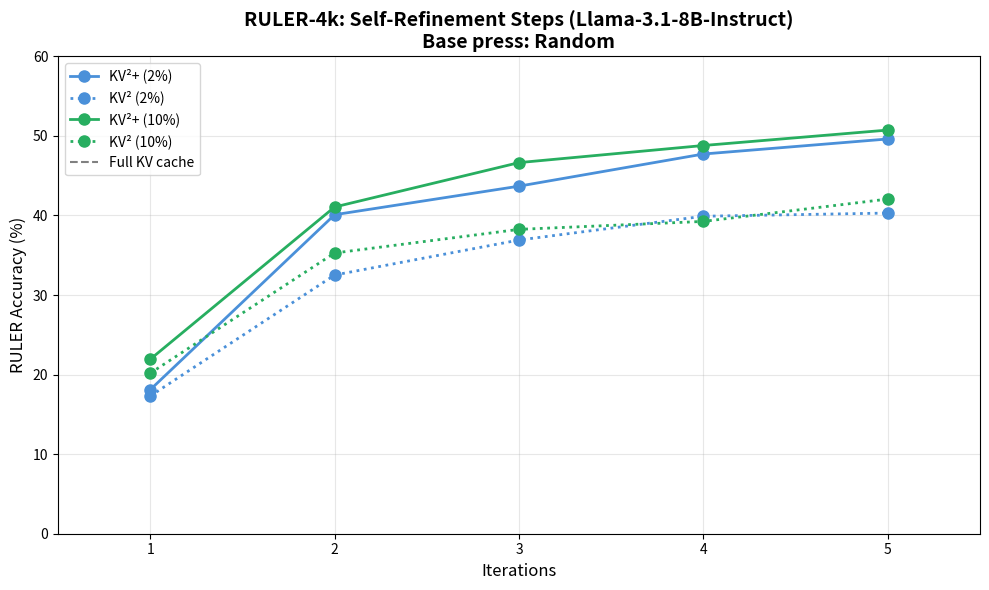

Reproduce this figure in Python.
#!/usr/bin/env python3
"""
Plot RULER accuracy vs number of self-refinement iterations (1–5).
Data from the second table in iterative_ruler.tex (Random 2% and Random 10%).
Four lines: KV²+ and KV² for 2% and 10%; blue for 2%, green for 10%;
KV²+ solid, KV² dotted.
Run: python plot_iterative_ruler.py
"""

import matplotlib.pyplot as plt

# =============================================================================
# DATA FROM iterative_ruler.tex (second table: Self-Refinement Steps)
# =============================================================================
# X = iterations 1–5, Y = Avg. (RULER accuracy %)

ITERATIONS = [1, 2, 3, 4, 5]

# Random 2%: KV² and KV²+
KV2_2PCT = [17.3, 32.51, 36.91, 39.90, 40.30]
KV2_PLUS_2PCT = [18.09, 40.09, 43.68, 47.72, 49.61]

# Random 10%: KV² and KV²+
KV2_10PCT = [20.17, 35.28, 38.25, 39.25, 42.06]
KV2_PLUS_10PCT = [21.92, 41.06, 46.64, 48.79, 50.73]

FULL_SCORE = 95.61  # Full KV cache baseline (Llama-3.1-8B-Instruct)

# =============================================================================
# PLOT SETTINGS
# =============================================================================

FIGSIZE = (10, 6)
XLABEL = "Iterations"
YLABEL = "RULER Accuracy (%)"

# Blue for 2%, green for 10%
COLOR_2PCT = "#4A90D9"
COLOR_10PCT = "#27AE60"

# =============================================================================
# PLOTTING
# =============================================================================


def main():
    plt.figure(figsize=FIGSIZE)

    # KV²+ 2% — solid blue
    plt.plot(
        ITERATIONS,
        KV2_PLUS_2PCT,
        label="KV²+ (2%)",
        color=COLOR_2PCT,
        linestyle="-",
        marker="o",
        markersize=8,
        linewidth=2,
    )
    # KV² 2% — dotted blue
    plt.plot(
        ITERATIONS,
        KV2_2PCT,
        label="KV² (2%)",
        color=COLOR_2PCT,
        linestyle=":",
        marker="o",
        markersize=8,
        linewidth=2,
    )
    # KV²+ 10% — solid green
    plt.plot(
        ITERATIONS,
        KV2_PLUS_10PCT,
        label="KV²+ (10%)",
        color=COLOR_10PCT,
        linestyle="-",
        marker="o",
        markersize=8,
        linewidth=2,
    )
    # KV² 10% — dotted green
    plt.plot(
        ITERATIONS,
        KV2_10PCT,
        label="KV² (10%)",
        color=COLOR_10PCT,
        linestyle=":",
        marker="o",
        markersize=8,
        linewidth=2,
    )

    plt.axhline(
        y=FULL_SCORE,
        color="gray",
        linestyle="--",
        linewidth=1.5,
        label="Full KV cache",
    )

    plt.xlabel(XLABEL, fontsize=12)
    plt.ylabel(YLABEL, fontsize=12)
    plt.title(
        "RULER-4k: Self-Refinement Steps (Llama-3.1-8B-Instruct)\nBase press: Random",
        fontsize=14,
        fontweight="bold",
    )
    plt.legend(loc="best", fontsize=10)
    plt.grid(True, alpha=0.3)
    plt.xlim(0.5, 5.5)
    plt.ylim(0, 60)
    plt.xticks(ITERATIONS)

    plt.tight_layout()
    plt.savefig("iterative_ruler.png", dpi=150, bbox_inches="tight")
    print("Saved plot to: iterative_ruler.png")
    plt.show()


if __name__ == "__main__":
    main()
